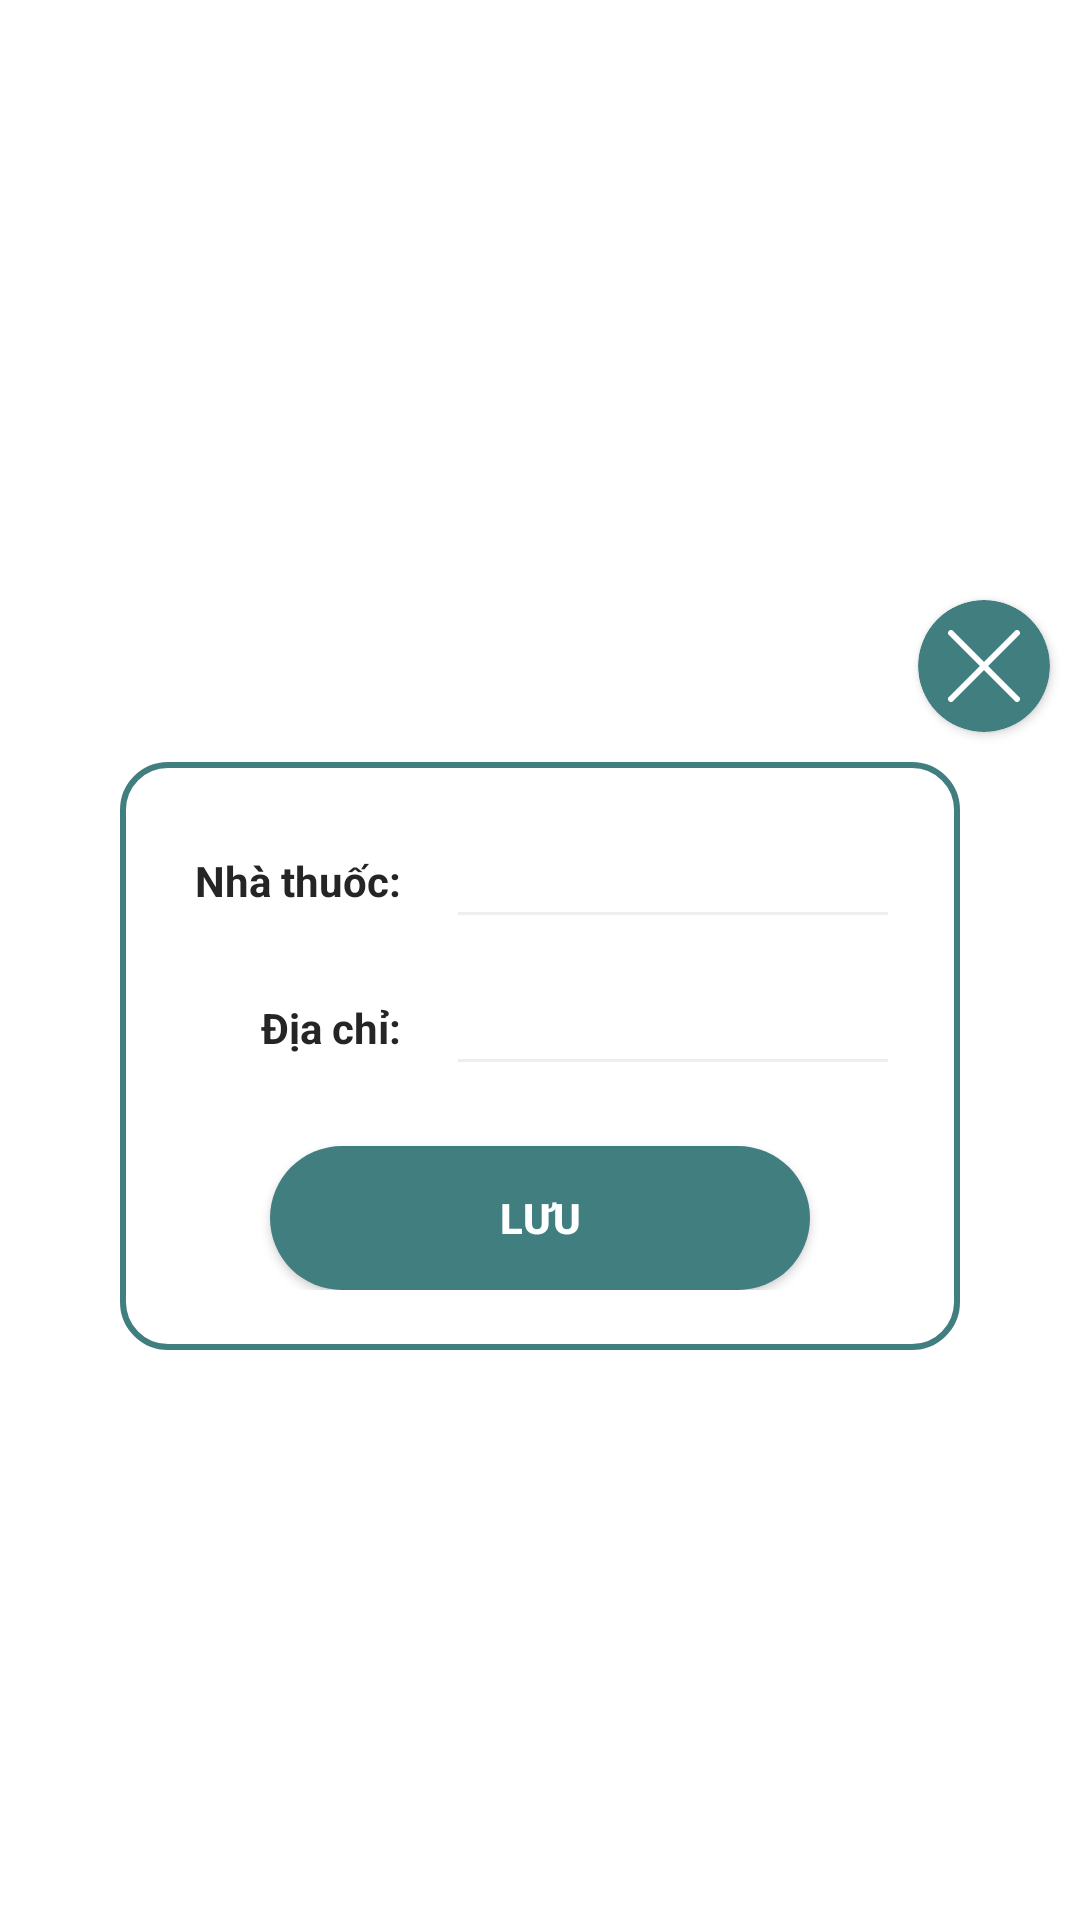

The Android layout XML behind this screen, and the referenced resources:
<!-- AndroidManifest.xml: application theme Theme.DrugStoreManagement -->
<!-- res/layout/drug_store_dialog.xml -->
<?xml version="1.0" encoding="utf-8"?>
<LinearLayout xmlns:android="http://schemas.android.com/apk/res/android"
    xmlns:app="http://schemas.android.com/apk/res-auto"
    android:layout_width="match_parent"
    android:layout_height="match_parent">
    <LinearLayout
        android:layout_width="match_parent"
        android:layout_height="wrap_content"
        android:layout_gravity="center"
        android:orientation="vertical">
        <RelativeLayout
            android:layout_width="match_parent"
            android:layout_height="wrap_content">
            <androidx.cardview.widget.CardView
                android:id="@+id/card_add"
                app:cardBackgroundColor="@color/dark_primary"
                android:layout_width="wrap_content"
                android:layout_height="wrap_content"
                android:layout_alignParentEnd="true"
                android:layout_margin="10dp"
                app:cardCornerRadius="22dp">
                <ImageView
                    android:id="@+id/btn_cancel"
                    android:layout_width="wrap_content"
                    android:layout_height="wrap_content"
                    android:layout_alignParentEnd="true"
                    android:layout_centerInParent="true"
                    android:layout_margin="10dp"
                    android:src="@drawable/ic_cancel"/>
            </androidx.cardview.widget.CardView>
        </RelativeLayout>
        <LinearLayout
            android:layout_width="match_parent"
            android:layout_height="wrap_content"
            android:orientation="vertical"
            android:background="@drawable/dialog_background"
            android:padding="20dp"
            android:layout_marginHorizontal="40dp">
            <RelativeLayout
                android:layout_width="match_parent"
                android:layout_height="wrap_content">

                <TextView
                    android:id="@+id/txt_drugstore"
                    style="@style/NormalText"
                    android:layout_width="wrap_content"
                    android:layout_height="wrap_content"
                    android:layout_alignTop="@+id/edt_drugstore_name"
                    android:layout_alignBottom="@+id/edt_drugstore_name"
                    android:layout_alignParentStart="true"
                    android:layout_marginEnd="10dp"
                    android:gravity="center_vertical"
                    android:text="@string/drugstore_"
                    android:textStyle="bold" />

                <EditText
                    android:id="@+id/edt_drugstore_name"
                    style="@style/MyEditText"
                    android:layout_width="match_parent"
                    android:layout_height="wrap_content"
                    android:layout_toEndOf="@+id/txt_drugstore"/>

                <TextView
                    android:id="@+id/txt_address"
                    style="@style/NormalText"
                    android:layout_width="wrap_content"
                    android:layout_height="wrap_content"
                    android:layout_below="@+id/txt_drugstore"
                    android:layout_alignTop="@+id/edt_address"
                    android:layout_alignEnd="@+id/txt_drugstore"
                    android:layout_alignBottom="@+id/edt_address"
                    android:gravity="center_vertical"
                    android:text="@string/address_"
                    android:textStyle="bold" />

                <EditText
                    android:id="@+id/edt_address"
                    android:layout_width="match_parent"
                    android:layout_height="wrap_content"
                    android:layout_below="@id/edt_drugstore_name"
                    android:layout_marginTop="10dp"
                    android:layout_alignStart="@id/edt_drugstore_name"
                    style="@style/MyEditText"/>



            </RelativeLayout>
            <androidx.appcompat.widget.AppCompatButton
                android:id="@+id/btn_save"
                android:layout_width="match_parent"
                android:layout_height="match_parent"
                android:layout_marginTop="20dp"
                android:layout_marginHorizontal="30dp"
                android:text="@string/save"
                style="@style/MyButton"/>
        </LinearLayout>
    </LinearLayout>
</LinearLayout>
<!-- resources referenced by this layout -->
<resources>
  <color name="dark_primary">#417E80</color>
  <!-- drawable dialog_background (drawable) -->
  <?xml version="1.0" encoding="utf-8"?>
  <shape xmlns:android="http://schemas.android.com/apk/res/android">
      <corners android:radius="15dp"/>
      <solid android:color="@color/background"/>
      <stroke android:color="@color/dark_primary" android:width="2dp"/>
  </shape>
  <string name="address_">Địa chỉ: </string>
  <string name="drugstore_">Nhà thuốc:</string>
  <string name="save">Lưu</string>
  <style name="MyButton" parent="Widget.AppCompat.Button">
          <item name="android:textColor">@color/light_text</item>
          <item name="android:textSize">@dimen/text_normal</item>
          <item name="android:background">@drawable/button_appearance</item>
          <item name="android:textStyle">bold</item>
      </style>
  <style name="MyEditText" parent="Widget.AppCompat.EditText">
          <item name="backgroundTint">@color/light_card</item>
          <item name="android:maxLines">1</item>
          <item name="android:inputType">text</item>
          <item name="android:textColor">@color/dark_text</item>
          <item name="android:textCursorDrawable">@drawable/cursor_edittext</item>
          <item name="android:padding">10dp</item>
          <item name="android:textSize">@dimen/text_normal</item>
      </style>
  <style name="NormalText" parent="Widget.AppCompat.TextView">
          <item name="android:textSize">@dimen/text_normal</item>
          <item name="android:textColor">@color/normal_text</item>
          <item name="android:padding">5dp</item>
      </style>
  <style name="Theme.DrugStoreManagement" parent="Theme.MaterialComponents.DayNight.NoActionBar">
          <item name="colorPrimary">@color/dark_primary</item>
          <item name="colorOnPrimary">@color/dark_text</item>
          <item name="android:statusBarColor" tools:targetApi="l">@color/dark_primary</item>
          <item name="android:windowAnimationStyle">@style/ActivityAnimation</item>
      </style>
  <color name="background">#fff</color>
  <color name="light_icon">#fff</color>
  <color name="light_text">#fff</color>
  <dimen name="text_normal">14sp</dimen>
  <!-- drawable button_appearance (drawable) -->
  <?xml version="1.0" encoding="utf-8"?>
  <selector xmlns:android="http://schemas.android.com/apk/res/android">
      <item android:state_pressed="true" android:drawable="@drawable/selected_button_background"/>
      <item android:drawable="@drawable/button_background" />
  </selector>
  <color name="light_card">#EEEEEE</color>
  <color name="dark_text">#000</color>
  <!-- drawable cursor_edittext (drawable) -->
  <?xml version="1.0" encoding="utf-8"?>
  <shape xmlns:android="http://schemas.android.com/apk/res/android"
      android:shape="rectangle" >
      <size android:width="1dp" />
      <solid android:color="@color/dark_icon"/>
  </shape>
  <color name="normal_text">#252525</color>
  <style name="ActivityAnimation">
          <item name="android:windowEnterAnimation">@android:anim/fade_in</item>
          <item name="android:windowExitAnimation">@android:anim/fade_out</item>
      </style>
  <!-- drawable selected_button_background (drawable) -->
  <?xml version="1.0" encoding="utf-8"?>
  <shape xmlns:android="http://schemas.android.com/apk/res/android">
      <corners android:radius="28dp"/>
      <solid android:color="#000000"/>
  </shape>
  <!-- drawable button_background (drawable) -->
  <?xml version="1.0" encoding="utf-8"?>
  <shape xmlns:android="http://schemas.android.com/apk/res/android">
      <corners android:radius="28dp"/>
      <solid android:color="@color/dark_card"/>
  </shape>
  <color name="dark_icon">#417E80</color>
  <color name="dark_card">#417E80</color>
</resources>
